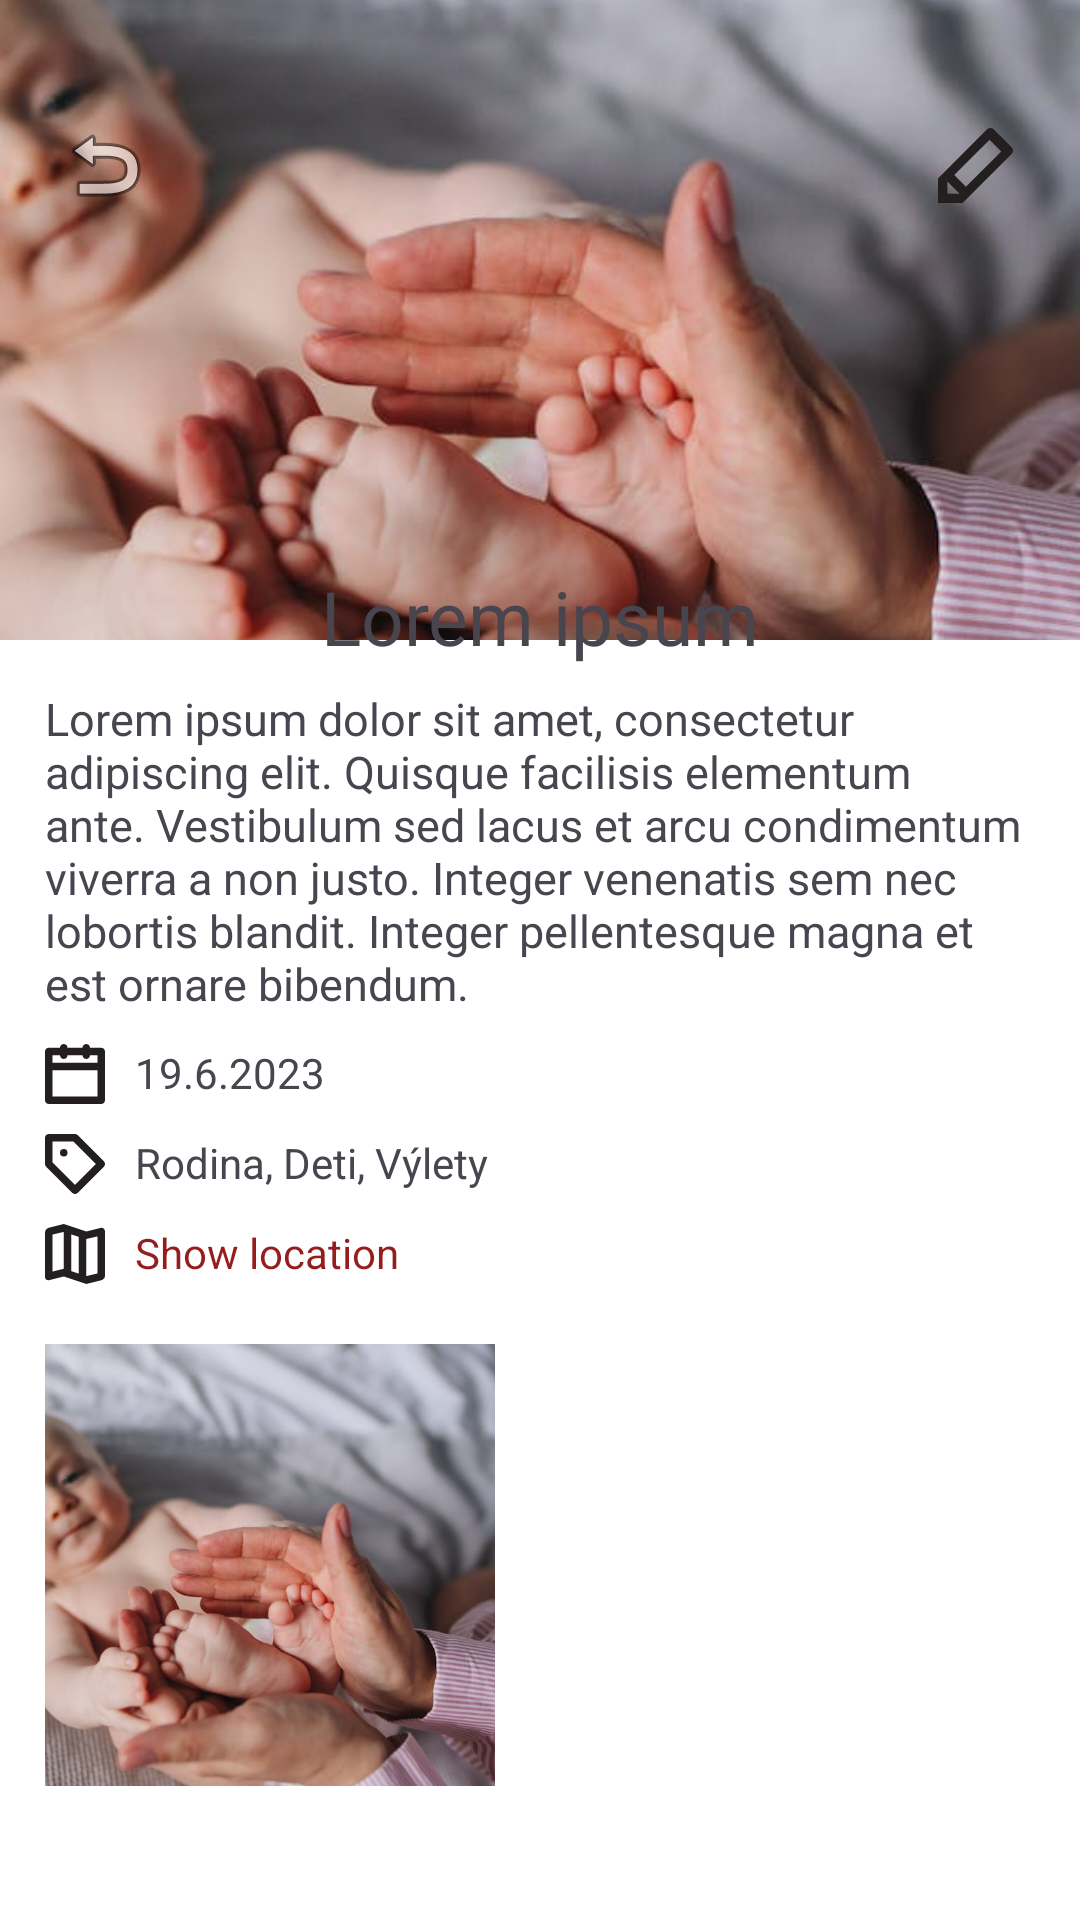

Layout XML and referenced resources for this Android screen:
<!-- AndroidManifest.xml: application theme Theme.DruhyPokus -->
<!-- res/layout/activity_show_moment.xml -->
<?xml version="1.0" encoding="utf-8"?>
<LinearLayout xmlns:android="http://schemas.android.com/apk/res/android"
    xmlns:app="http://schemas.android.com/apk/res-auto"
    xmlns:tools="http://schemas.android.com/tools"
    android:id="@+id/main"
    android:layout_width="match_parent"
    android:layout_height="match_parent"
    android:background="@color/white"
    android:orientation="vertical"
    tools:context=".moments.ui.ShowMomentActivity">

    <FrameLayout
        android:id="@+id/linearLayoutHeader"
        android:layout_width="match_parent"
        android:layout_height="0dp"
        android:layout_weight="1"
        android:background="@drawable/borderbottom"
        android:orientation="vertical"
        app:layout_constraintEnd_toEndOf="parent"
        app:layout_constraintStart_toStartOf="parent"
        app:layout_constraintTop_toTopOf="parent">

        <ImageButton
            android:id="@+id/buttonBack"
            android:layout_width="50dp"
            android:layout_height="50dp"
            android:layout_marginStart="10dp"
            android:layout_marginTop="30dp"
            android:background="@drawable/roundcorner"
            android:backgroundTint="@color/white"
            android:elevation="10dp"
            android:padding="10dp"
            android:stateListAnimator="@null"
            app:srcCompat="@android:drawable/ic_menu_revert"
            tools:ignore="ContentDescription" />

        <ImageButton
            android:layout_width="50dp"
            android:layout_height="50dp"
            android:layout_gravity="right"
            android:layout_marginTop="30dp"
            android:layout_marginEnd="10dp"
            android:background="@drawable/roundcorner"
            android:backgroundTint="@color/white"
            android:elevation="10dp"
            android:stateListAnimator="@null"
            app:srcCompat="@drawable/ceruzka_najmensia"
            tools:ignore="ContentDescription,RtlHardcoded" />

        <ImageView
            android:id="@+id/fotkaHeader"
            android:layout_width="match_parent"
            android:layout_height="match_parent"
            android:scaleType="centerCrop"
            android:src="@drawable/test" />
    </FrameLayout>

    <LinearLayout
        android:layout_width="match_parent"
        android:layout_height="0dp"
        android:layout_marginTop="-35dp"
        android:layout_weight="2"
        android:background="@drawable/roundcorner"
        android:backgroundTint="@color/white"
        android:orientation="vertical"
        android:padding="10dp">

        <TextView
            android:id="@+id/nazov"
            android:layout_width="match_parent"
            android:layout_height="wrap_content"
            android:layout_marginStart="30dp"
            android:layout_marginEnd="30dp"
            android:text="Lorem ipsum"
            android:textAlignment="center"
            android:textSize="25sp" />

        <TextView
            android:id="@+id/popis"
            android:layout_width="wrap_content"
            android:layout_height="wrap_content"
            android:layout_marginStart="5dp"
            android:layout_marginEnd="5dp"
            android:paddingTop="7dp"
            android:text="Lorem ipsum dolor sit amet, consectetur adipiscing elit. Quisque facilisis elementum ante. Vestibulum sed lacus et arcu condimentum viverra a non justo. Integer venenatis sem nec lobortis blandit. Integer pellentesque magna et est ornare bibendum. "
            android:textSize="15sp" />

        <LinearLayout
            android:layout_width="match_parent"
            android:layout_height="wrap_content"
            android:layout_marginStart="5dp"
            android:layout_marginTop="10dp">

            <ImageView
                android:layout_width="20dp"
                android:layout_height="20dp"
                android:src="@drawable/ic_menu_calendar" />

            <TextView
                android:id="@+id/datum"
                android:layout_width="wrap_content"
                android:layout_height="wrap_content"
                android:layout_marginStart="10dp"
                android:text="19.6.2023" />

        </LinearLayout>

        <LinearLayout
        android:layout_width="match_parent"
        android:layout_height="wrap_content"
        android:layout_marginStart="5dp"
        android:layout_marginTop="10dp">

        <ImageView
            android:layout_width="20dp"
            android:layout_height="20dp"
            android:src="@drawable/tag" />

        <TextView
            android:id="@+id/tagy"
            android:layout_width="wrap_content"
            android:layout_height="wrap_content"
            android:layout_marginStart="10dp"
            android:text="Rodina, Deti, Výlety" />
    </LinearLayout>

        <LinearLayout
            android:layout_width="match_parent"
            android:layout_height="wrap_content"
            android:layout_marginStart="5dp"
            android:layout_marginTop="10dp">

            <ImageView
                android:layout_width="20dp"
                android:layout_height="20dp"
                android:src="@drawable/map" />

            <TextView
                android:id="@+id/map"
                android:layout_width="wrap_content"
                android:layout_height="wrap_content"
                android:layout_marginStart="10dp"
                android:textColor="@color/cervena_tmava"
                android:text="@string/show_location" />
        </LinearLayout>

        <ImageView
            android:id="@+id/fotka"
            android:layout_width="150dp"
            android:layout_height="150dp"
            android:layout_marginStart="5dp"
            android:layout_marginTop="20dp"
            android:src="@drawable/test"
            android:scaleType="centerCrop"
            />

    </LinearLayout>

</LinearLayout>
<!-- resources referenced by this layout -->
<resources>
  <color name="cervena_tmava">#951d1d</color>
  <color name="white">#FFFFFFFF</color>
  <!-- drawable borderbottom (drawable) -->
  <?xml version="1.0" encoding="utf-8"?>
  <layer-list xmlns:android="http://schemas.android.com/apk/res/android">
      <item android:top="-2dp" android:left="-2dp" android:right="-2dp">
          <shape android:shape="rectangle">
              <stroke android:width="1dp" android:color="@color/grey" />
              <solid android:color="#f4eade" />
          </shape>
      </item>
  </layer-list>
  <!-- drawable ceruzka_najmensia (drawable) -->
  <?xml version="1.0" encoding="utf-8"?>
  <layer-list xmlns:android="http://schemas.android.com/apk/res/android">
      <item
          android:drawable="@drawable/pencil"
          android:width="25dp"
          android:height="25dp">
      </item>
  </layer-list>
  <!-- drawable ic_menu_calendar (drawable) -->
  <vector xmlns:android="http://schemas.android.com/apk/res/android"
      android:width="64dp"
      android:height="64dp"
      android:viewportWidth="64"
      android:viewportHeight="64">
    <path
        android:pathData="M60,4H48c0,-2.211 -1.789,-4 -4,-4s-4,1.789 -4,4H24c0,-2.211 -1.789,-4 -4,-4s-4,1.789 -4,4H4C1.789,4 0,5.789 0,8v52c0,2.211 1.789,4 4,4h56c2.211,0 4,-1.789 4,-4V8C64,5.789 62.211,4 60,4zM56,56H8V28h48V56zM56,20H8v-8h8c0,2.211 1.789,4 4,4s4,-1.789 4,-4h16c0,2.211 1.789,4 4,4s4,-1.789 4,-4h8V20z"
        android:fillColor="#231F20"/>
  </vector>
  <!-- drawable map (drawable) -->
  <vector xmlns:android="http://schemas.android.com/apk/res/android" android:height="40dp" android:viewportHeight="64" android:viewportWidth="64" android:width="40dp">
        
      <path android:fillColor="#231F20" android:pathData="M60.406,4.023c-0.324,0 -0.664,0.043 -1.023,0.133L44,8L20,0L4,4C1.613,4.797 0,6.789 0,9v47.574c0,1.824 1.363,3.398 3.527,3.398c0.457,0 0.949,-0.07 1.473,-0.223L20,56l24,8l16,-4c2.18,-0.645 4,-2.414 4,-4.625V8C64,6.066 62.66,4.023 60.406,4.023zM28,11.102l8,2.664v39.133l-8,-2.664V11.102zM8,50.754V11.246l12,-2.812v39.32L8,50.754zM56,52.754l-12,2.812V16l12,-2.754V52.754z"/>
      
  </vector>
  <!-- drawable tag (drawable) -->
  <vector xmlns:android="http://schemas.android.com/apk/res/android" android:height="40dp" android:viewportHeight="64" android:viewportWidth="64" android:width="40dp">
        
      <path android:fillColor="#231F20" android:pathData="M62.828,29.172l-28,-28C34.078,0.422 33.062,0 32,0H4C1.789,0 0,1.789 0,4v28c0,1.062 0.422,2.078 1.172,2.828l28,28C29.953,63.609 30.977,64 32,64s2.047,-0.391 2.828,-1.172l28,-28C64.391,33.266 64.391,30.734 62.828,29.172zM32,54.344l-24,-24V8h22.344l24,24L32,54.344z"/>
        
      <path android:fillColor="#231F20" android:pathData="M20,20m-4,0a4,4 0,1 1,8 0a4,4 0,1 1,-8 0"/>
      
  </vector>
  <!-- drawable test: jpg bitmap (drawable, 53680 bytes) -->
  <string name="show_location">Show location</string>
  <style name="Theme.DruhyPokus" parent="Base.Theme.DruhyPokus" />
  <color name="grey">#aaa</color>
  <!-- drawable pencil (drawable) -->
  <vector xmlns:android="http://schemas.android.com/apk/res/android"
      android:width="64dp"
      android:height="64dp"
      android:viewportWidth="64"
      android:viewportHeight="64">
    <path
        android:pathData="M62.829,16.484L47.513,1.171c-1.562,-1.563 -4.094,-1.563 -5.657,0L0,43.031V64h20.973l41.856,-41.855C64.392,20.577 64.392,18.05 62.829,16.484zM18,56H8V46l0.172,-0.172l10,10L18,56zM23.828,50.172l-10,-10L44.001,10l10,10L23.828,50.172z"
        android:fillColor="#231F20"/>
  </vector>
  <style name="Base.Theme.DruhyPokus" parent="Theme.Material3.DayNight.NoActionBar">
          
          <item name="colorPrimary">@color/cervena_tmava_zosvetlena</item>
      </style>
  <color name="cervena_tmava_zosvetlena">#e4c6c6</color>
</resources>
